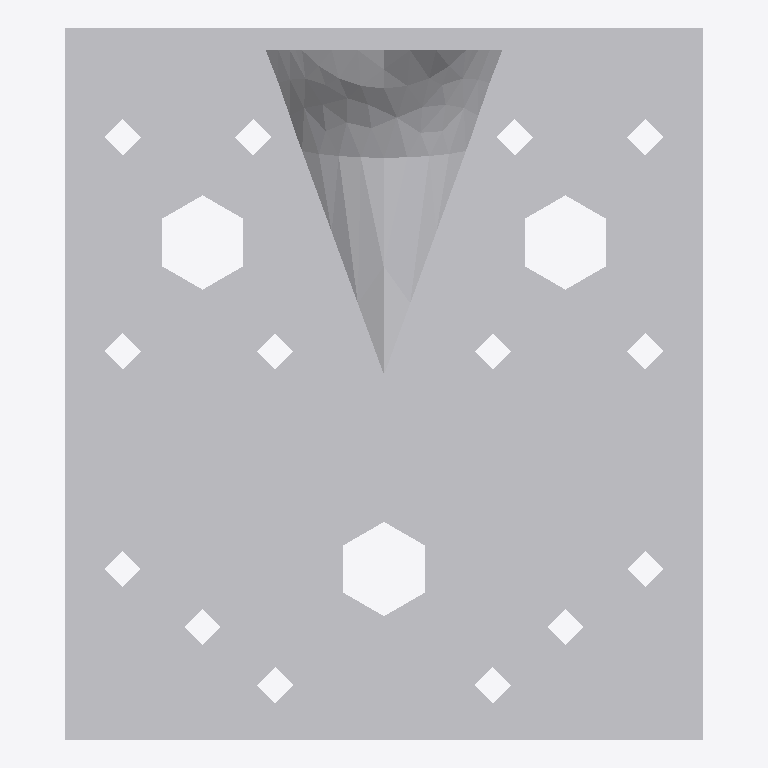
Plan cut of the same IFC building model at storey 'Level 1' (level 0.00 m, cut at 1.40 m), seen from above with north up, elements coloured by IFC class: 1 other element (light grey). No cut surface shows.
Extent 0.088 m × 0.098 m × 0.098 m (x, y, z). Storeys (1): Level 1 at 0.00 m. Elements (1): 1 IfcBuildingElementProxy.

HEADER;
FILE_DESCRIPTION(('ViewDefinition [CoordinationView]'),'2;1');
FILE_NAME('','2024-01-19T14:36:46',(''),(''),'The EXPRESS Data Manager Version 5.02.0100.07 : ','20140606_1530(x64) - Exporter 2015.0.2014.0606 -','');
FILE_SCHEMA(('IFC2X3'));
ENDSEC;
DATA;
#100=IFCPROJECT('2yLul87gL9fOfpfh9sWEiD',#41,'',$,$,'S:\\@Technology\\9.BIMCAD EU\\2.PROJECTS\\ES-237695  BIMCAD EU_Batch 2.1_442 models\\Working\\3D Content\\Part 3 - 156 models\\Normal Holes\\RFA 3D\\C_ABRL98_3D_CAD_MULT_Prod.ifc','',(#89,#97),#84);
#5357=IFCSITE('2yLul87gL9fOfpfh9sWEiF',#41,'Default',$,'',#5356,$,$,.ELEMENT.,(42,24,53,508911),(-71,-15,-29,-58837),0.0,$,$);
#110=IFCBUILDING('2yLul87gL9fOfpfh9sWEiC',#41,'',$,$,#32,$,'',.ELEMENT.,$,$,#106);
#119=IFCBUILDINGSTOREY('2yLul87gL9fOfpfhA9Vn58',#41,'Level 1',$,$,#117,$,'Level 1',.ELEMENT.,0.0);
#5249=IFCBUILDINGELEMENTPROXY('3YyQ5v5eH3ge$utj6VV_ov',#41,'C_ABRL98_3D_CAD_MULT_Prod:C_ABRL98_3D_CAD_MULT_Prod:102297',$,'C_ABRL98_3D_CAD_MULT_Prod',#5247,#5242,'102297',.ELEMENT.);
ENDSEC;
